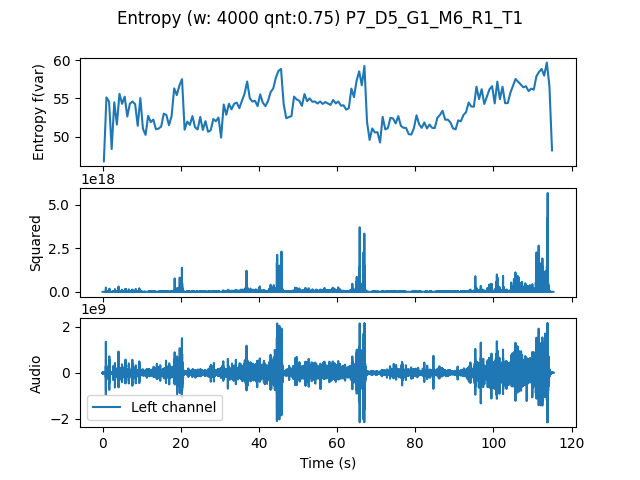

The table this chart was drawn from, first rows:
, t0, var
0.0, 0.0, 46.79
0.6667, 0.6667, 55.13
1.333, 1.333, 54.58
2.0, 2.0, 48.4
2.667, 2.667, 54.48
3.333, 3.333, 51.6
4.0, 4.0, 55.6
4.667, 4.667, 54.29
5.333, 5.333, 55.22
6.0, 6.0, 52.64
6.667, 6.667, 54.32
7.333, 7.333, 54.59
8.0, 8.0, 54.25
8.667, 8.667, 51.43
9.333, 9.333, 55.04
10.0, 10.0, 51.06
10.67, 10.67, 50.25
11.33, 11.33, 52.72
12.0, 12.0, 51.92
12.67, 12.67, 52.24
13.33, 13.33, 50.97
14.0, 14.0, 51.06
14.67, 14.67, 51.33
15.33, 15.33, 53.02
16.0, 16.0, 52.84
16.67, 16.67, 51.51
17.33, 17.33, 52.7
18.0, 18.0, 56.31
18.67, 18.67, 55.43
19.33, 19.33, 56.67
20.0, 20.0, 57.51
20.67, 20.67, 50.92
21.33, 21.33, 51.97
22.0, 22.0, 51.55
22.67, 22.67, 52.69
23.33, 23.33, 51.23
24.0, 24.0, 50.95
24.67, 24.67, 52.59
25.33, 25.33, 50.88
26.0, 26.0, 52.04
26.67, 26.67, 50.65
27.33, 27.33, 50.83
28.0, 28.0, 52.3
28.67, 28.67, 52.02
29.33, 29.33, 52.51
30.0, 30.0, 49.89
30.67, 30.67, 54.2
31.33, 31.33, 52.87
32.0, 32.0, 54.3
32.67, 32.67, 53.58
33.33, 33.33, 54.29
34.0, 34.0, 54.46
34.67, 34.67, 53.73
35.33, 35.33, 54.7
36.0, 36.0, 55.61
36.67, 36.67, 57.2
37.33, 37.33, 55.03
38.0, 38.0, 54.58
38.67, 38.67, 54.69
39.33, 39.33, 54
... 113 more rows
